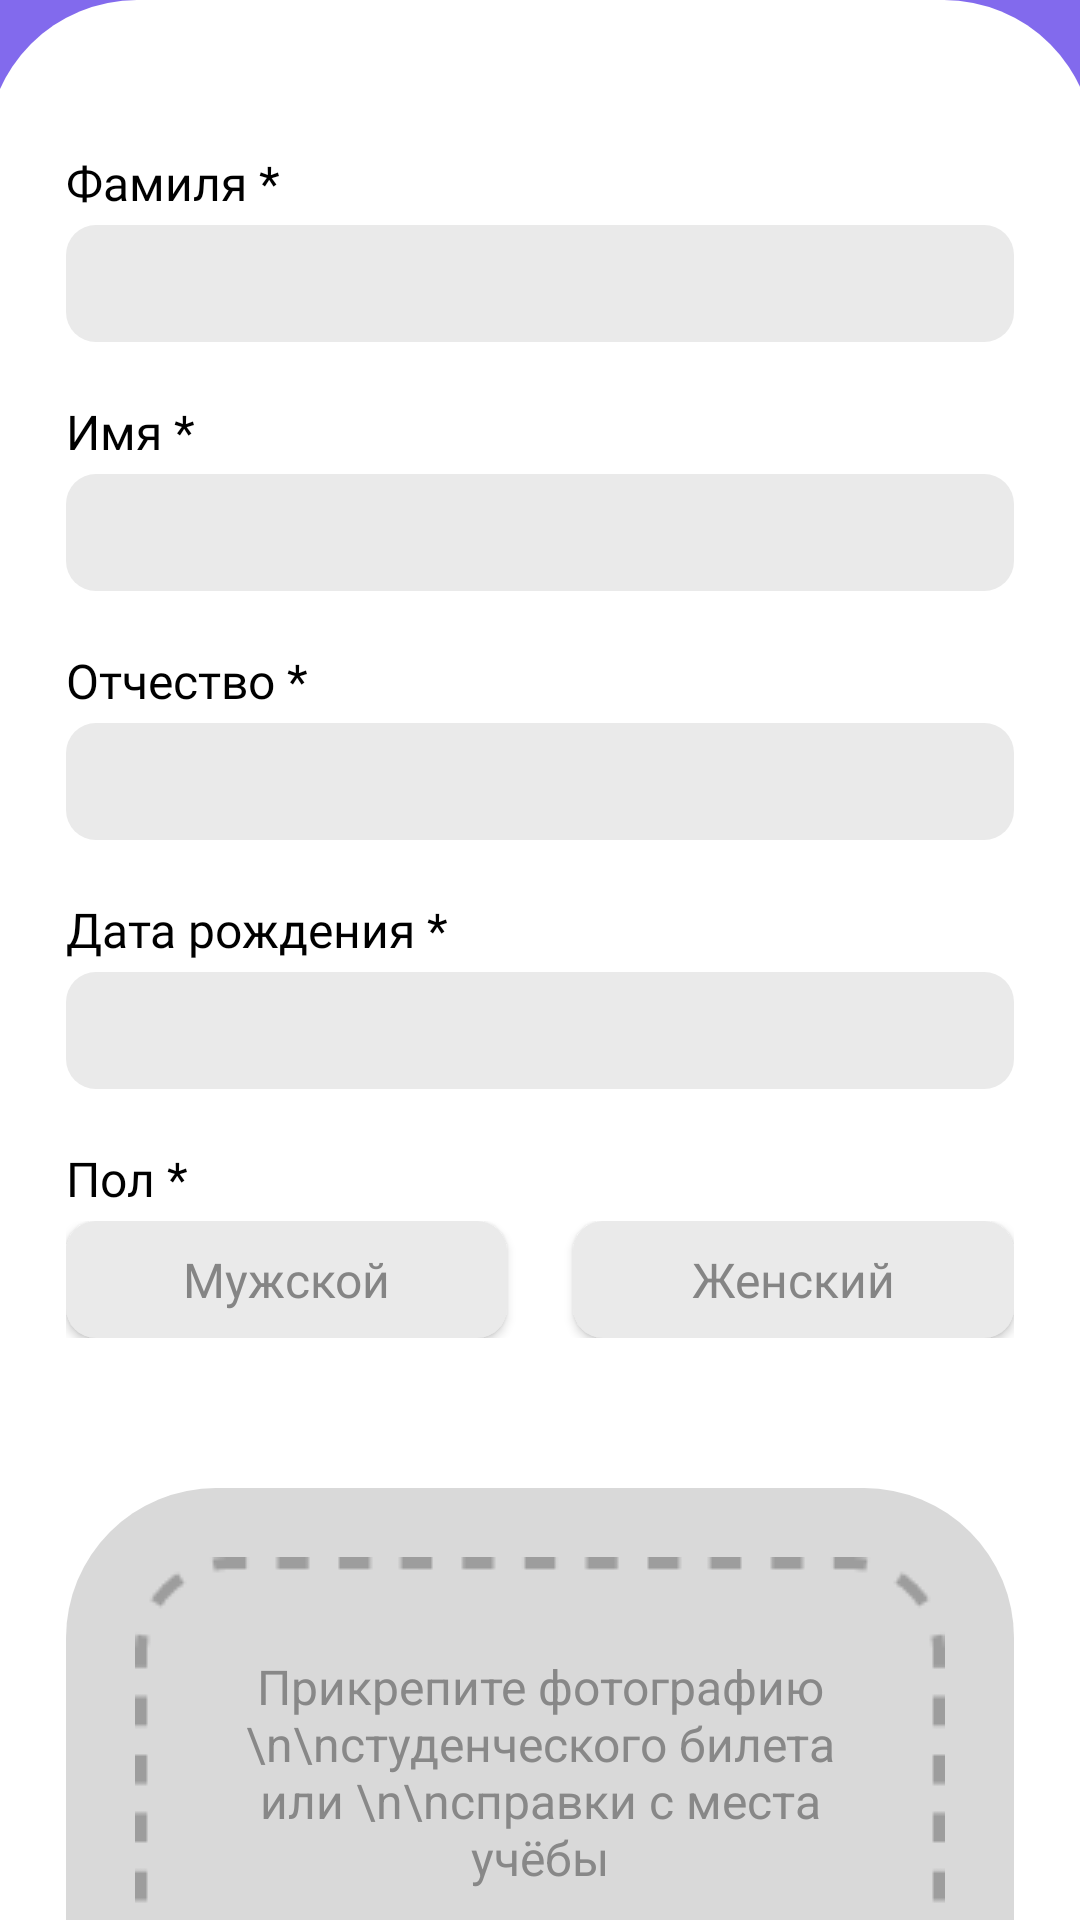

The Android layout XML behind this screen, and the referenced resources:
<!-- AndroidManifest.xml: application theme Theme.MyDiplomApp -->
<!-- res/layout/content_scrolling.xml -->
<?xml version="1.0" encoding="utf-8"?>
<androidx.core.widget.NestedScrollView xmlns:android="http://schemas.android.com/apk/res/android"
    xmlns:app="http://schemas.android.com/apk/res-auto"
    xmlns:tools="http://schemas.android.com/tools"
    android:layout_width="match_parent"
    android:layout_height="match_parent"
    app:layout_behavior="@string/appbar_scrolling_view_behavior"
    tools:context=".ApplicationActivity"
    tools:showIn="@layout/activity_application">


    <FrameLayout
        android:layout_width="match_parent"
        android:layout_height="match_parent"
        android:background="#826AED">

        <FrameLayout
            android:layout_width="369dp"
            android:layout_height="852dp"
            android:layout_gravity="center_horizontal"
            android:layout_marginBottom="60dp"
            android:background="@drawable/application_frame_bacground">
            <FrameLayout
                android:layout_width="316dp"
                android:layout_height="396dp"
                android:layout_marginTop="50dp"
                android:layout_gravity="center_horizontal"
                android:background="@drawable/application_frame_bacground">

                <TextView
                    android:id="@+id/textView3"
                    android:layout_width="match_parent"
                    android:layout_height="wrap_content"
                    android:fontFamily="@font/montserrat_medium"
                    android:text="Фамиля *"
                    android:textAlignment="textStart"
                    android:textColor="@color/black"
                    android:textSize="16dp" />

                <EditText
                    android:id="@+id/application_lastName"
                    android:layout_width="match_parent"
                    android:layout_height="39dp"
                    android:layout_marginTop="25dp"
                    android:background="@drawable/application_edittext_bacground"
                    android:ems="10"
                    android:inputType="text"
                    android:fontFamily="@font/montserrat_medium"
                    android:lineHeight="20dp"
                    android:paddingLeft="20dp"
                    android:textSize="16dp" />

                <TextView
                    android:id="@+id/textView4"
                    android:layout_width="match_parent"
                    android:layout_height="wrap_content"
                    android:layout_marginTop="83dp"
                    android:fontFamily="@font/montserrat_medium"
                    android:text="Имя *"
                    android:textAlignment="viewStart"
                    android:textColor="@color/black"
                    android:textSize="16dp" />

                <EditText
                    android:id="@+id/application_name"
                    android:layout_width="match_parent"
                    android:layout_height="39dp"
                    android:layout_marginTop="108dp"
                    android:background="@drawable/application_edittext_bacground"
                    android:ems="10"
                    android:inputType="text"
                    android:fontFamily="@font/montserrat_medium"
                    android:lineHeight="20dp"
                    android:paddingLeft="20dp"
                    android:textSize="16dp" />

                <TextView
                    android:id="@+id/textView5"
                    android:layout_width="match_parent"
                    android:layout_height="wrap_content"
                    android:layout_marginTop="166dp"
                    android:fontFamily="@font/montserrat_medium"
                    android:text="Отчество *"
                    android:textAlignment="viewStart"
                    android:textColor="@color/black"
                    android:textSize="16dp" />

                <EditText
                    android:id="@+id/application_surname"
                    android:layout_width="match_parent"
                    android:layout_height="39dp"
                    android:layout_marginTop="191dp"
                    android:background="@drawable/application_edittext_bacground"
                    android:ems="10"
                    android:inputType="text"
                    android:fontFamily="@font/montserrat_medium"
                    android:lineHeight="20dp"
                    android:paddingLeft="20dp"
                    android:textSize="16dp" />

                <TextView
                    android:id="@+id/textView6"
                    android:layout_width="match_parent"
                    android:layout_height="wrap_content"
                    android:layout_marginTop="249dp"
                    android:fontFamily="@font/montserrat_medium"
                    android:text="Дата рождения *"
                    android:textAlignment="viewStart"
                    android:textColor="@color/black"
                    android:textSize="16dp" />

                <EditText
                    android:id="@+id/application_date"
                    android:layout_width="match_parent"
                    android:layout_height="39dp"
                    android:layout_marginTop="274dp"
                    android:background="@drawable/application_edittext_bacground"
                    android:ems="10"
                    android:inputType="text"
                    android:fontFamily="@font/montserrat_medium"
                    android:lineHeight="20dp"
                    android:paddingLeft="20dp"
                    android:textSize="16dp" />

                <TextView
                    android:id="@+id/textView7"
                    android:layout_width="match_parent"
                    android:layout_height="wrap_content"
                    android:layout_marginTop="332dp"
                    android:fontFamily="@font/montserrat_medium"
                    android:text="Пол *"
                    android:textAlignment="viewStart"
                    android:textColor="@color/black"
                    android:textSize="16dp" />

                <FrameLayout
                    android:layout_width="match_parent"
                    android:layout_height="39dp"
                    android:layout_gravity="bottom">

                    <androidx.appcompat.widget.AppCompatButton
                        android:id="@+id/buttonMen"
                        android:layout_width="147dp"
                        android:layout_height="match_parent"
                        android:layout_gravity="left"
                        android:background="@drawable/application_button_gender_true"
                        android:fontFamily="@font/montserrat_medium"
                        android:lineSpacingExtra="29dp"
                        android:textAllCaps="false"
                        android:onClick="onClickMen"
                        android:text="Мужской"
                        android:textColor="#858585"
                        android:textSize="16dp" />

                    <androidx.appcompat.widget.AppCompatButton
                        android:id="@+id/buttonWomen"
                        android:layout_width="147dp"
                        android:layout_height="match_parent"
                        android:layout_gravity="right"
                        android:background="@drawable/application_button_gender_true"
                        android:fontFamily="@font/montserrat_medium"
                        android:lineSpacingExtra="29dp"
                        android:textAllCaps="false"
                        android:onClick="onClickWomen"
                        android:text="Женский"
                        android:textColor="#858585"
                        android:textSize="16dp" />
                </FrameLayout>

            </FrameLayout>

            <FrameLayout
                android:id="@+id/frameLayoutPhoto"
                android:layout_width="316dp"
                android:layout_height="207dp"
                android:layout_marginTop="496dp"
                android:layout_gravity="center_horizontal"
                app:srcCompat="@drawable/application_imageview_border">

                <ImageView
                    android:id="@+id/imageViewDocument"
                    android:layout_width="246dp"
                    android:layout_height="137dp"
                    android:layout_gravity="center" />

                <ImageButton
                    android:id="@+id/imageButtonPhoto"
                    android:layout_width="316dp"
                    android:layout_height="207dp"
                    android:onClick="onClickPhoto"
                    android:background="@drawable/application_button_bacground_foto"
                    app:srcCompat="@drawable/application_button_border_foto"/>

                <TextView
                    android:id="@+id/imageTextPhoto"
                    android:layout_width="228dp"
                    android:layout_height="96dp"
                    android:layout_gravity="center"
                    android:textAlignment="center"
                    android:textColor="#888888"
                    android:onClick="onClickPhoto"
                    android:textSize="16dp"
                    android:text="Прикрепите фотографию \n\nстуденческого билета или \n\nсправки с места учёбы" />
            </FrameLayout>

            <androidx.appcompat.widget.AppCompatButton
                android:id="@+id/button"
                android:layout_width="305dp"
                android:layout_height="59dp"
                android:layout_gravity="bottom"
                android:layout_marginLeft="34dp"
                android:layout_marginBottom="50dp"
                android:background="@drawable/enter_button_in"
                android:fontFamily="@font/montserrat_bold"
                android:lineSpacingExtra="29dp"
                android:onClick="onClickSendApplication"
                android:text="Отправить"
                android:textColor="#FFFFFF"
                android:textSize="24sp" />

        </FrameLayout>

    </FrameLayout>
</androidx.core.widget.NestedScrollView>
<!-- res/layout/activity_application.xml (included above) -->
<?xml version="1.0" encoding="utf-8"?>
<androidx.coordinatorlayout.widget.CoordinatorLayout xmlns:android="http://schemas.android.com/apk/res/android"
    xmlns:app="http://schemas.android.com/apk/res-auto"
    xmlns:tools="http://schemas.android.com/tools"
    android:layout_width="match_parent"
    android:layout_height="match_parent"
    android:fitsSystemWindows="true"
    tools:context=".ApplicationActivity">

    <com.google.android.material.appbar.AppBarLayout
        android:id="@+id/app_bar"
        android:layout_width="match_parent"
        android:layout_height="148dp"
        android:fitsSystemWindows="true"
        android:theme="@style/Theme.MyDiplomApp.AppBarOverlay">

        <com.google.android.material.appbar.CollapsingToolbarLayout
            android:id="@+id/toolbar_layout"
            style="@style/Widget.MaterialComponents.Toolbar.Primary"
            android:layout_width="match_parent"
            android:layout_height="match_parent"
            android:fitsSystemWindows="true"
            android:background="#826AED"
            app:contentScrim="#826AED"
            app:layout_scrollFlags="scroll|exitUntilCollapsed"
            app:toolbarId="@+id/toolbar">

            <TextView
                android:layout_width="276dp"
                android:layout_height="78dp"
                android:layout_marginLeft="32dp"
                android:layout_marginTop="50dp"
                android:fontFamily="@font/montserrat_bold"
                android:text="Заявление на\nпроживание"
                android:textAlignment="inherit"
                android:textColor="@color/white"
                android:textSize="32dp" />

            <androidx.appcompat.widget.Toolbar
                android:id="@+id/toolbar"
                android:layout_width="match_parent"
                android:layout_height="65dp"
                app:layout_collapseMode="pin"
                app:popupTheme="@style/Theme.MyDiplomApp.PopupOverlay">

                <ImageButton
                    android:layout_width="45dp"
                    android:layout_height="45dp"
                    android:layout_gravity="right"
                    android:layout_marginEnd="20dp"
                    android:onClick="onClickUser"
                    android:background="@drawable/application_button_home"
                    android:src="@drawable/application_home_icon" />
            </androidx.appcompat.widget.Toolbar>

        </com.google.android.material.appbar.CollapsingToolbarLayout>
    </com.google.android.material.appbar.AppBarLayout>

    <include layout="@layout/content_scrolling" />


</androidx.coordinatorlayout.widget.CoordinatorLayout>
<!-- resources referenced by this layout -->
<resources>
  <!-- drawable application_button_bacground_foto (drawable) -->
  <shape xmlns:android="http://schemas.android.com/apk/res/android">
      <solid android:color="#D9D9D9" />
      <corners android:radius="50dp"/>
  </shape>
  <!-- drawable application_button_border_foto: png bitmap (drawable, 1949 bytes) -->
  <!-- drawable application_button_gender_true (drawable) -->
  <shape xmlns:android="http://schemas.android.com/apk/res/android">
      <solid android:color="#EAEAEA" />
      <corners android:radius="10dp"/>
  </shape>
  <!-- drawable application_button_home (drawable) -->
  <shape xmlns:android="http://schemas.android.com/apk/res/android" android:shape="rectangle" >
      <solid android:color="#FFFFFF" />
      <corners android:bottomRightRadius="10dp"
          android:bottomLeftRadius="10dp"
          android:topLeftRadius="10dp"
          android:topRightRadius="10dp"/>
  </shape>
  <!-- drawable application_edittext_bacground (drawable) -->
  <shape xmlns:android="http://schemas.android.com/apk/res/android" android:shape="rectangle" >
      <solid android:color="#EAEAEA" />
      <corners android:bottomRightRadius="10dp"
          android:bottomLeftRadius="10dp"
          android:topLeftRadius="10dp"
          android:topRightRadius="10dp"/>
  </shape>
  <!-- drawable application_frame_bacground (drawable) -->
  <shape xmlns:android="http://schemas.android.com/apk/res/android" android:shape="rectangle" >
      <solid android:color="#FFFFFF" />
      <corners android:bottomRightRadius="50dp"
          android:bottomLeftRadius="50dp"
          android:topLeftRadius="50dp"
          android:topRightRadius="50dp"/>
  </shape>
  <!-- drawable application_home_icon (drawable) -->
  <vector xmlns:android="http://schemas.android.com/apk/res/android"
      android:width="30dp"
      android:height="30dp"
      android:viewportWidth="30"
      android:viewportHeight="30">
    <path
        android:pathData="M3.75,26.667H9.375V16.667H20.625V26.667H26.25V11.667L15,4.167L3.75,11.667V26.667ZM0,30V10L15,0L30,10V30H16.875V20H13.125V30H0Z"
        android:fillColor="#826AED"/>
  </vector>
  <!-- drawable application_imageview_border (drawable) -->
  <shape xmlns:android="http://schemas.android.com/apk/res/android"
      android:shape="rectangle">
  
      <corners
          android:bottomLeftRadius="50dp"
          android:bottomRightRadius="50dp"
          android:topLeftRadius="50dp"
          android:topRightRadius="50dp"/>
  
      <solid android:color="@android:color/white" />
  
  </shape>
  <!-- drawable enter_button_in (drawable) -->
  <shape xmlns:android="http://schemas.android.com/apk/res/android">
      <solid android:color="#826AED" />
      <corners android:radius="50dp"/>
  </shape>
  <style name="Theme.MyDiplomApp.AppBarOverlay" parent="ThemeOverlay.AppCompat.Dark.ActionBar">
      </style>
  <style name="Theme.MyDiplomApp.PopupOverlay" parent="ThemeOverlay.AppCompat.Light" />
  <style name="Theme.MyDiplomApp" parent="Theme.MaterialComponents.DayNight.NoActionBar">
          
          <item name="colorPrimary">@color/purple_500</item>
          <item name="colorPrimaryVariant">@color/purple_700</item>
          <item name="colorOnPrimary">@color/white</item>
          
          <item name="colorSecondary">@color/teal_200</item>
          <item name="colorSecondaryVariant">@color/teal_700</item>
          <item name="colorOnSecondary">#826AED</item>
          <item name="android:navigationBarColor">#808080</item>
          
          <item name="android:statusBarColor">#808080</item>
          
      </style>
  <!-- not gathered from this repository: default colours our renderer supplied (Android Studio template values) -->
  <color name="purple_500">#FF6200EE</color>
  <color name="purple_700">#FF3700B3</color>
  <color name="teal_200">#FF03DAC5</color>
  <color name="teal_700">#FF018786</color>
  <color name="black">#FF000000</color>
  <color name="white">#FFFFFFFF</color>
</resources>
